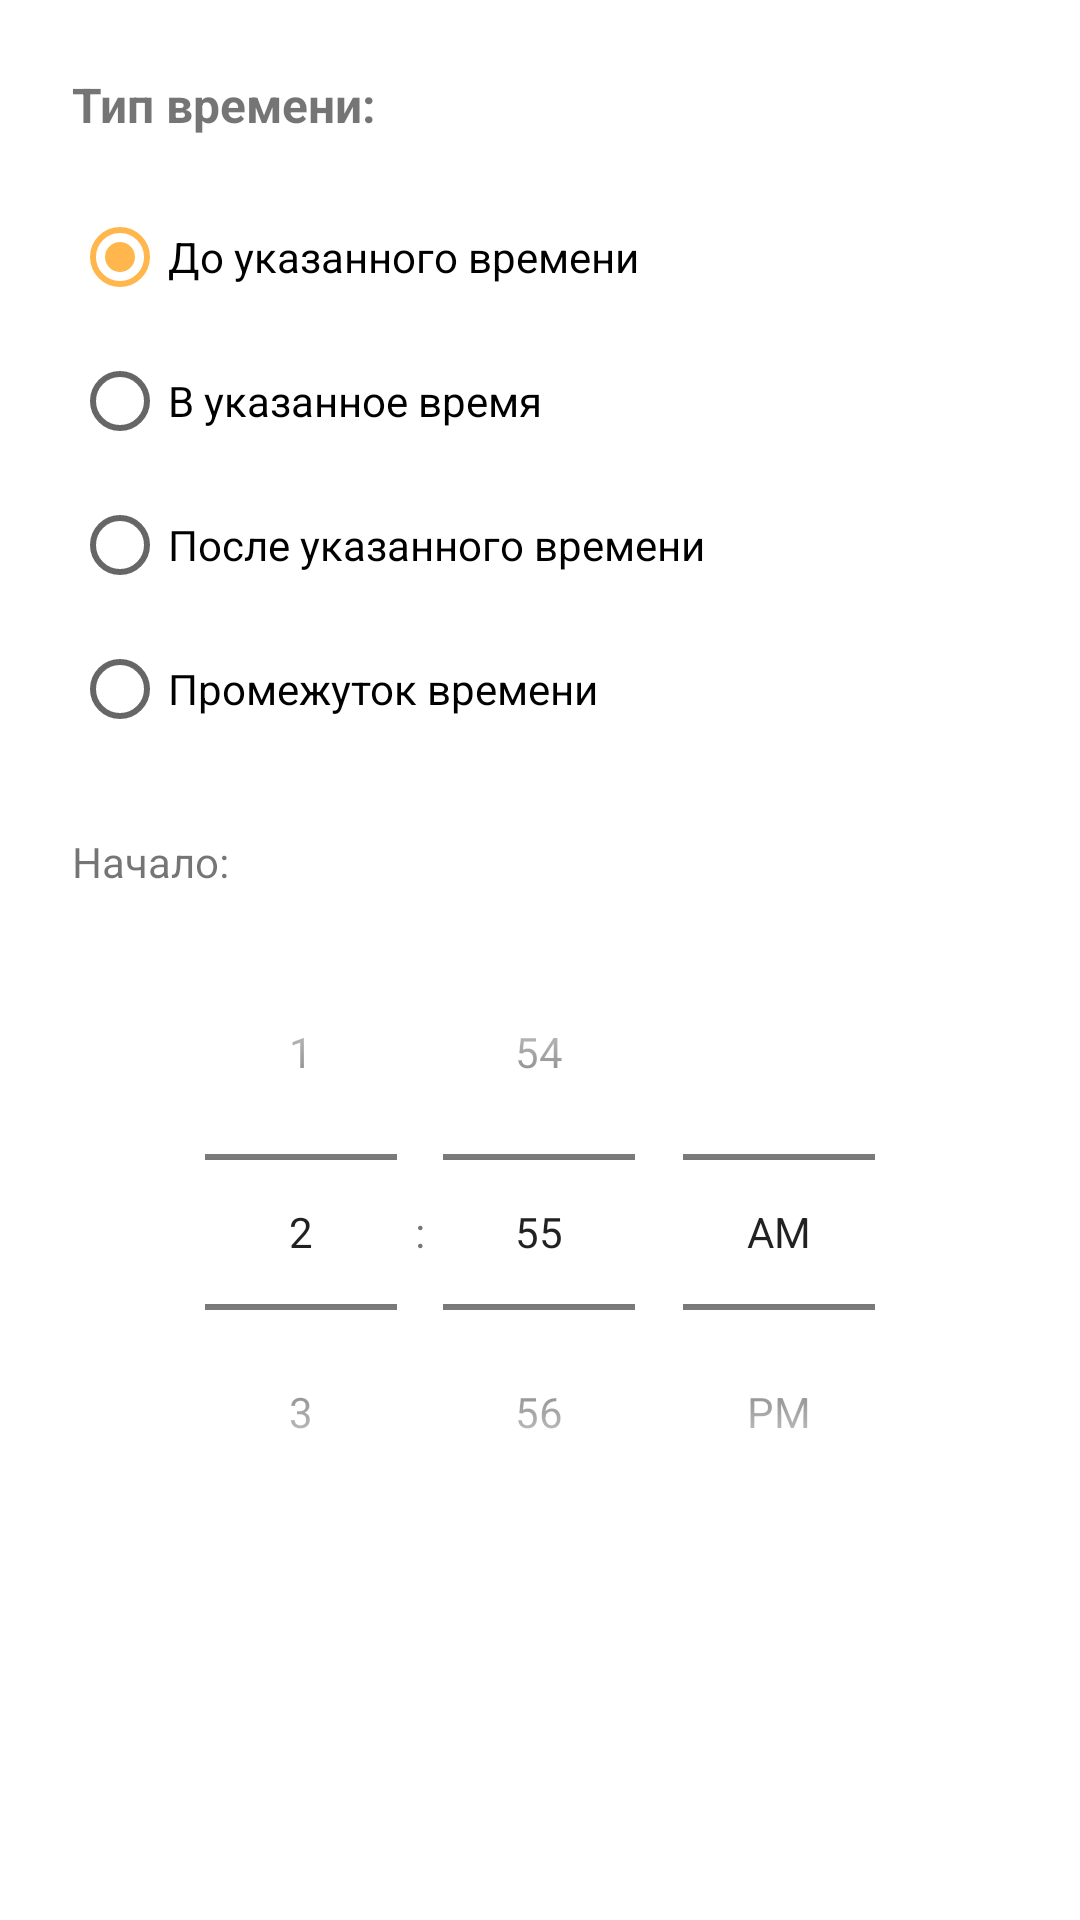

Produce the Android XML layout that renders to this screen, including the resource entries it uses.
<!-- AndroidManifest.xml: application theme Theme.ZenTree -->
<!-- res/layout/dialog_time_picker.xml -->
<?xml version="1.0" encoding="utf-8"?>
<ScrollView xmlns:android="http://schemas.android.com/apk/res/android"
    android:layout_width="match_parent"
    android:layout_height="wrap_content"
    android:maxHeight="500dp">

    <LinearLayout
        android:layout_width="match_parent"
        android:layout_height="wrap_content"
        android:orientation="vertical"
        android:padding="24dp">

        <TextView
            android:layout_width="wrap_content"
            android:layout_height="wrap_content"
            android:text="@string/time_type_label"
            android:textSize="16sp"
            android:textStyle="bold"
            android:layout_marginBottom="16dp"/>

        <RadioGroup
            android:id="@+id/radio_group_time_type"
            android:layout_width="match_parent"
            android:layout_height="wrap_content"
            android:layout_marginBottom="24dp">

            <RadioButton
                android:id="@+id/radio_before"
                android:layout_width="wrap_content"
                android:layout_height="wrap_content"
                android:text="@string/time_type_before"
                android:checked="true"/>

            <RadioButton
                android:id="@+id/radio_at"
                android:layout_width="wrap_content"
                android:layout_height="wrap_content"
                android:text="@string/time_type_at"/>

            <RadioButton
                android:id="@+id/radio_after"
                android:layout_width="wrap_content"
                android:layout_height="wrap_content"
                android:text="@string/time_type_after"/>

            <RadioButton
                android:id="@+id/radio_range"
                android:layout_width="wrap_content"
                android:layout_height="wrap_content"
                android:text="@string/time_type_range"/>

        </RadioGroup>

        <TextView
            android:id="@+id/text_view_start_label"
            android:layout_width="wrap_content"
            android:layout_height="wrap_content"
            android:text="@string/time_start_label"
            android:textSize="14sp"
            android:layout_marginBottom="8dp"/>

        <TimePicker
            android:id="@+id/time_picker_start"
            android:layout_width="match_parent"
            android:layout_height="wrap_content"
            android:timePickerMode="spinner"
            android:layout_marginBottom="16dp"/>

        <TextView
            android:id="@+id/text_view_end_label"
            android:layout_width="wrap_content"
            android:layout_height="wrap_content"
            android:text="@string/time_end_label"
            android:textSize="14sp"
            android:visibility="gone"
            android:layout_marginBottom="8dp"/>

        <TimePicker
            android:id="@+id/time_picker_end"
            android:layout_width="match_parent"
            android:layout_height="wrap_content"
            android:timePickerMode="spinner"
            android:visibility="gone"
            android:layout_marginBottom="16dp"/>

    </LinearLayout>
</ScrollView>
<!-- resources referenced by this layout -->
<resources>
  <string name="time_end_label">Конец:</string>
  <string name="time_start_label">Начало:</string>
  <string name="time_type_after">После указанного времени</string>
  <string name="time_type_at">В указанное время</string>
  <string name="time_type_before">До указанного времени</string>
  <string name="time_type_label">Тип времени:</string>
  <string name="time_type_range">Промежуток времени</string>
  <style name="Theme.ZenTree" parent="Theme.MaterialComponents.DayNight.NoActionBar">
          <item name="colorPrimary">@color/primary_green</item>
          <item name="colorPrimaryVariant">@color/primary_green_dark</item>
          <item name="colorOnPrimary">@color/white</item>
          <item name="colorSecondary">@color/accent_orange</item>
          <item name="colorSecondaryVariant">@color/accent_orange</item>
          <item name="colorOnSecondary">@color/black</item>
          <item name="android:statusBarColor" tools:targetApi="l">?attr/colorPrimaryVariant</item>
          <item name="android:navigationBarColor">?attr/colorPrimaryVariant</item>
          <item name="windowActionBar">false</item>
          <item name="windowNoTitle">true</item>
      </style>
  <color name="primary_green">#388E3C</color>
  <color name="primary_green_dark">#2E7D32</color>
  <color name="white">#FFFFFF</color>
  <color name="accent_orange">#FFB74D</color>
  <color name="black">#000000</color>
</resources>
